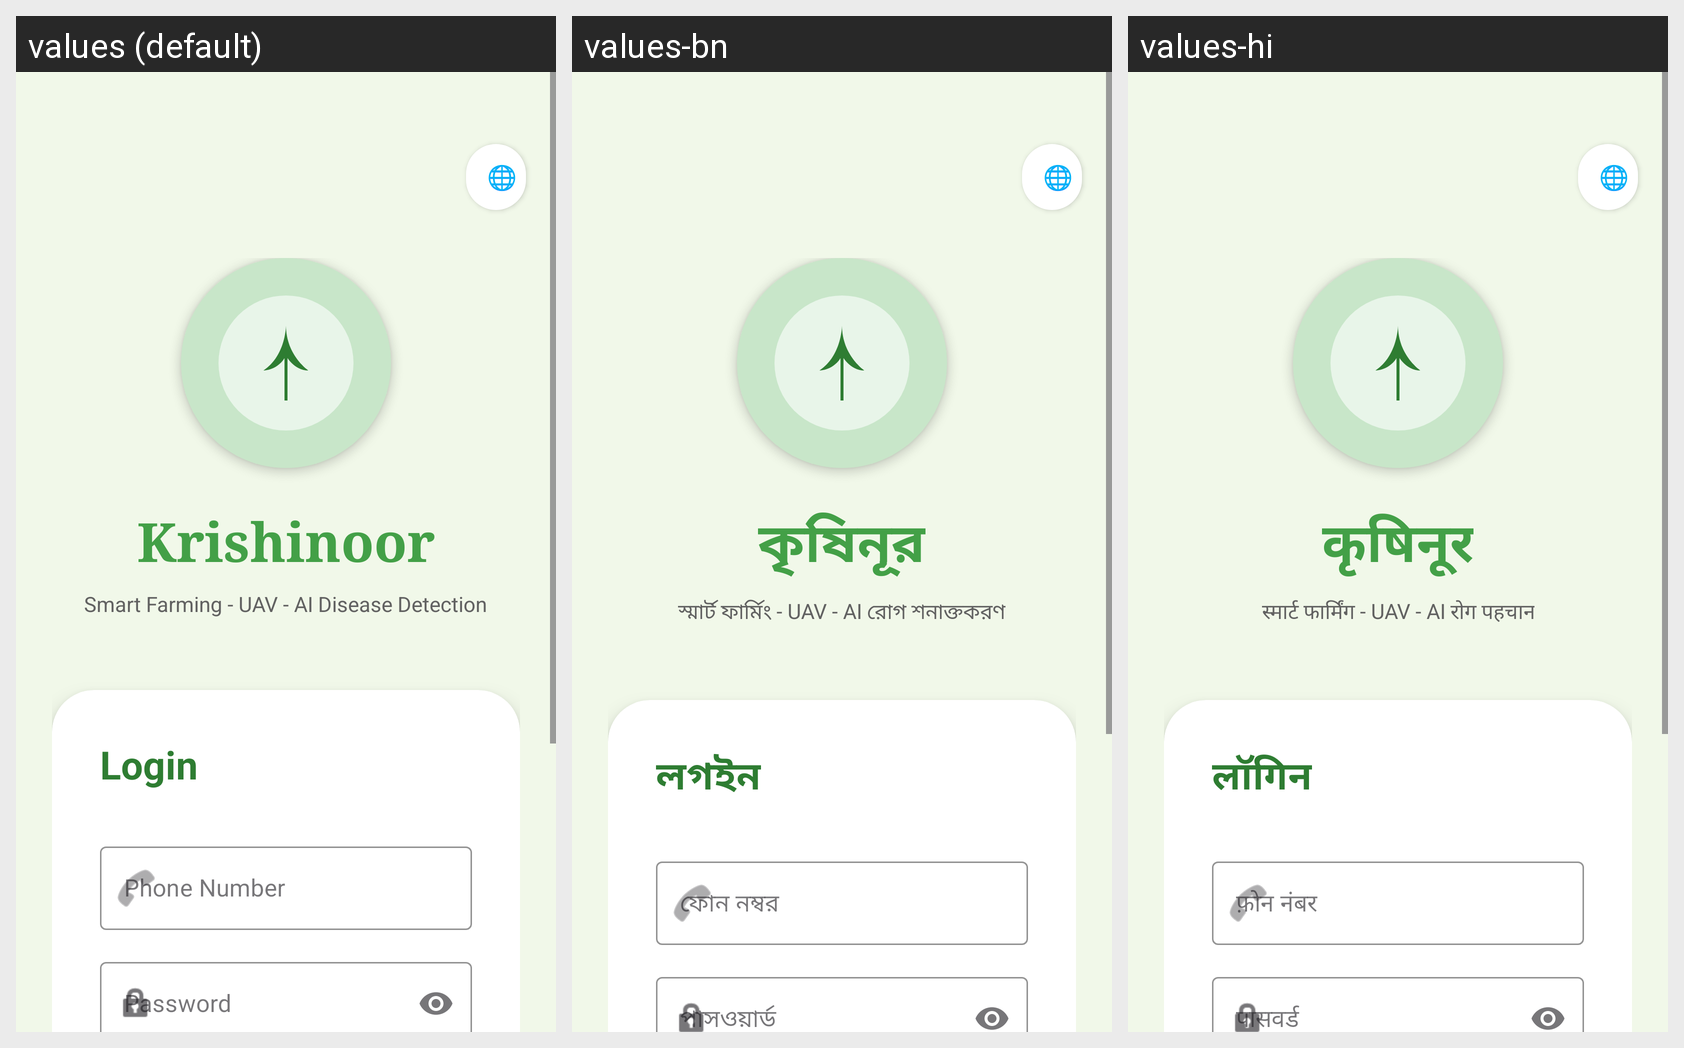

This grid shows one Android layout under several languages. Give, for every string resource on the screen, its name, the default text and each shown locale's text.
Android screen res/layout/activity_login.xml rendered under 3 locales, left to right: values (default), values-bn, values-hi. Device: Nexus 5 (rendered at 1080×1920; each locale shown at half size, 540×960, under a caption strip naming it); theme Theme.Krishinoor.
Strings drawn on this screen, with the default value and each locale's value (text and hints the layout hard-codes, and strings that could not be matched under every locale, appear in the picture but are not listed):

app_name
  values: Krishinoor
  values-bn: কৃষিনূর
  values-hi: कृषिनूर

smart_farming_subtitle
  values: Smart Farming - UAV - AI Disease Detection
  values-bn: স্মার্ট ফার্মিং - UAV - AI রোগ শনাক্তকরণ
  values-hi: स्मार्ट फार्मिंग - UAV - AI रोग पहचान

login
  values: Login
  values-bn: লগইন
  values-hi: लॉगिन

phone_number
  values: Phone Number
  values-bn: ফোন নম্বর
  values-hi: फ़ोन नंबर

password
  values: Password
  values-bn: পাসওয়ার্ড
  values-hi: पासवर्ड
